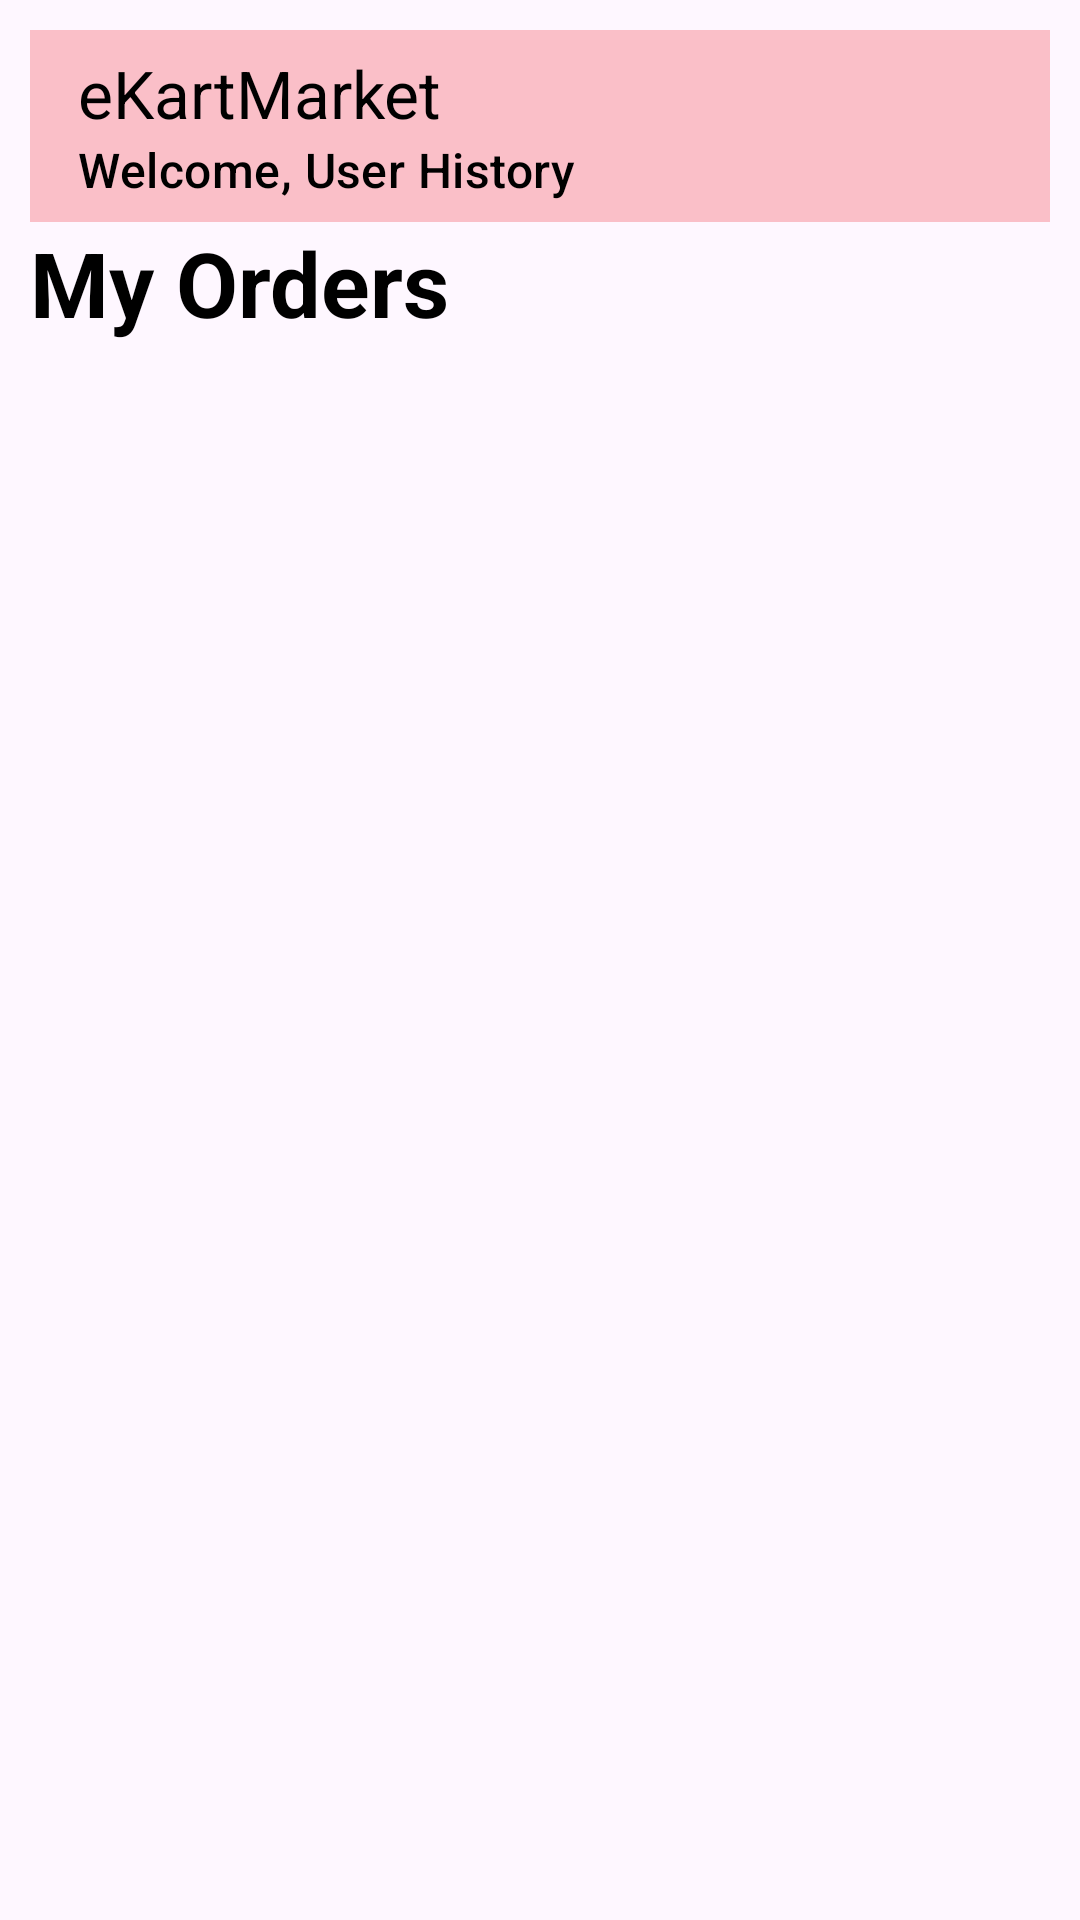

Produce the Android XML layout that renders to this screen, including the resource entries it uses.
<!-- AndroidManifest.xml: application theme Theme.EKartMarket -->
<!-- res/layout/activity_user_history.xml -->
<?xml version="1.0" encoding="utf-8"?>
<LinearLayout xmlns:android="http://schemas.android.com/apk/res/android"
    xmlns:app="http://schemas.android.com/apk/res-auto"
    xmlns:tools="http://schemas.android.com/tools"
    android:id="@+id/main"
    android:orientation="vertical"
    android:padding="10sp"
    android:layout_width="match_parent"
    android:layout_height="match_parent"
    tools:context=".UserHistory">

    <LinearLayout
        android:layout_width="match_parent"
        android:layout_height="wrap_content"
        android:orientation="horizontal">

        <androidx.appcompat.widget.Toolbar
            android:layout_width="match_parent"
            android:layout_height="wrap_content"
            android:background="@color/pink"
            android:id="@+id/user_toolbar"
            android:fitsSystemWindows="true"
            app:titleTextColor="@color/black"
            app:subtitle="Welcome, User History"
            app:subtitleTextColor="@color/black"
            app:title="@string/app_name">
        </androidx.appcompat.widget.Toolbar>

    </LinearLayout>
    <TextView
        android:layout_width="wrap_content"
        android:layout_height="wrap_content"
        android:text="My Orders"
        android:textColor="@color/black"
        android:textStyle="bold"
        android:textSize="30sp">

    </TextView>

</LinearLayout>
<!-- resources referenced by this layout -->
<resources>
  <color name="black">#FF000000</color>
  <color name="pink">	#fabfc8</color>
  <string name="app_name">eKartMarket</string>
  <style name="Theme.EKartMarket" parent="Base.Theme.EKartMarket" />
  <style name="Base.Theme.EKartMarket" parent="Theme.Material3.DayNight.NoActionBar">
          
           <item name="colorPrimary">@color/blue</item>
           <item name="colorSecondary">@color/mycolor1</item>
  
      </style>
  <color name="blue">#28bafc</color>
  <color name="mycolor1">#009688</color>
</resources>
